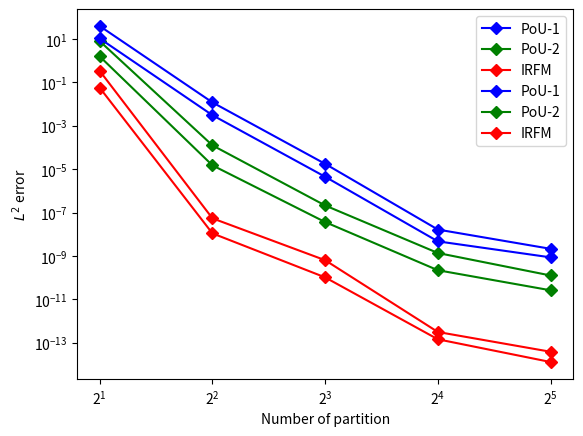

This figure's Python source:
import matplotlib.pyplot as plt
# 使用 macOS 中的中文字体
# plt.rcParams['font.family'] = 'AppleGothic'

# 准备数据
x = [2, 4, 8, 16, 32]
y1 = [39.58, 1.20e-2, 1.77e-5, 1.66e-8, 2.15e-9]
y2 = [8, 1.26e-4, 2.14e-7, 1.38e-9, 1.27e-10]
y3 = [0.34, 5.48e-8, 6.43e-10, 3.17e-13, 3.89e-14]

# 绘制三条折线，分别使用不同颜色和菱形标记
plt.plot(x, y1, marker='D', color='blue', label=r'PoU-1')
plt.plot(x, y2, marker='D', color='green', label=r'PoU-2')
plt.plot(x, y3, marker='D', color='red', label=r'IRFM')

# 设置横坐标为对数刻度
plt.xscale('log', base=2)
plt.yscale('log', base=10)

# 添加标签和标题
plt.xlabel('Number of partition')
plt.ylabel(r'$L^\infty$ error')
# plt.title('Multiple Lines with Diamond Markers and Different Colors (Logarithmic X Axis)')

# 显示图例
plt.legend()

plt.show()

y1 = [10.55, 3.09e-3, 4.5e-6, 4.75e-9, 8.69e-10]
y2 = [1.58, 1.51e-5, 3.68e-8, 2.22e-10, 2.64e-11]
y3 = [0.057, 1.11e-8, 1.04e-10, 1.46e-13, 1.31e-14]

# 绘制三条折线，分别使用不同颜色和菱形标记
plt.plot(x, y1, marker='D', color='blue', label=r'PoU-1')
plt.plot(x, y2, marker='D', color='green', label=r'PoU-2')
plt.plot(x, y3, marker='D', color='red', label=r'IRFM')

# 设置横坐标为对数刻度
plt.xscale('log', base=2)
plt.yscale('log', base=10)

# 添加标签和标题
plt.xlabel('Number of partition')
plt.ylabel(r'$L^2$ error')

# 显示图例
plt.legend()

# 显示图表
plt.show()
